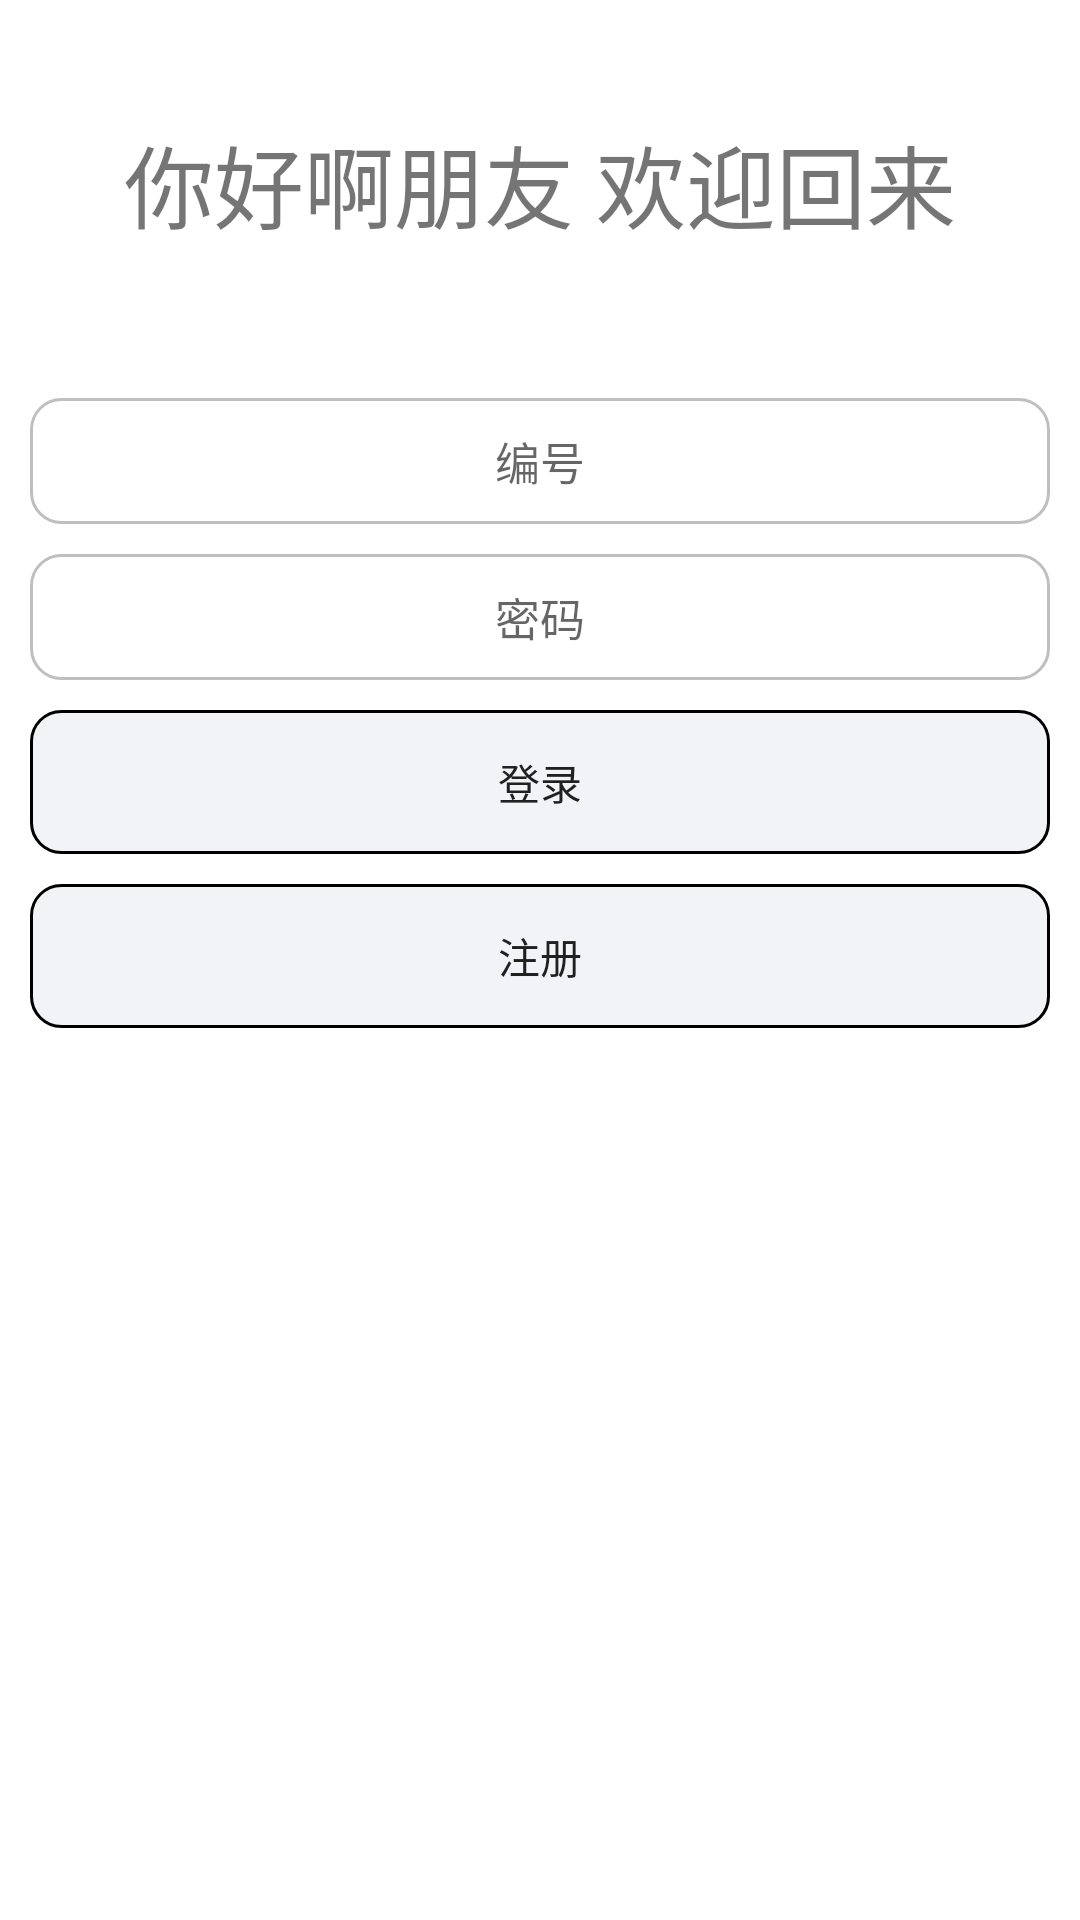

This screen was rendered from an Android layout file. Write that file and the resources it references.
<!-- AndroidManifest.xml: application theme Theme.FederalSquare -->
<!-- res/layout/view_login.xml -->
<?xml version="1.0" encoding="utf-8"?>
<LinearLayout
    xmlns:android="http://schemas.android.com/apk/res/android"
    android:padding="10dp"
    android:background="#ffffff"
    android:orientation="vertical"
    android:layout_width="match_parent"
    android:layout_height="match_parent">
    <TextView
        android:id="@+id/top_title"
        android:layout_width="match_parent"
        android:layout_height="wrap_content"/>
    <TextView
        android:layout_marginTop="10dp"
        android:textSize="30sp"
        android:text="你好啊朋友 欢迎回来"
        android:layout_marginBottom="50dp"
        android:gravity="center"
        android:layout_width="match_parent"
        android:layout_height="wrap_content"/>
    <EditText
        android:hint="编号"
        android:layout_marginBottom="10dp"
        android:background="@drawable/edit_back"
        android:textColor="@color/black"
        android:maxLength="11"
        android:textSize="15sp"
        android:textAlignment="center"
        android:padding="10dp"
        android:id="@+id/enroll_edit_account"
        android:layout_width="match_parent"
        android:layout_height="wrap_content"/>
    <EditText
        android:hint="密码"
        android:textSize="15sp"
        android:layout_marginBottom="10dp"
        android:background="@drawable/edit_back"
        android:textColor="@color/black"
        android:digits="0123456789qwertyuiopasdfghjklzxcvbnmQWERTYUIOPASDFGHJKLZXCVBNM"
        android:maxLength="11"
        android:textAlignment="center"
        android:padding="10dp"
        android:id="@+id/enroll_edit_password"
        android:layout_width="match_parent"
        android:layout_height="wrap_content"/>
    <androidx.appcompat.widget.AppCompatButton
        android:stateListAnimator="@null"
        android:id="@+id/button_login"
        android:text="登录"
        android:background="@drawable/button_color_selected_selector"
        android:layout_width="match_parent"
        android:layout_height="wrap_content"/>
    <androidx.appcompat.widget.AppCompatButton
        android:stateListAnimator="@null"
        android:layout_marginTop="10dp"
        android:id="@+id/button_enroll"
        android:text="注册"
        android:background="@drawable/button_color_selected_selector"
        android:layout_width="match_parent"
        android:layout_height="wrap_content"/>
</LinearLayout>
<!-- resources referenced by this layout -->
<resources>
  <color name="black">#FF000000</color>
  <!-- drawable button_color_selected_selector (drawable) -->
  <?xml version="1.0" encoding="utf-8"?>
  <selector xmlns:android="http://schemas.android.com/apk/res/android">
  
      <item android:drawable="@drawable/button_pressed" android:state_pressed="true"/>  
      <item android:drawable="@drawable/button_color_selected_focused" android:state_focused="false" android:state_pressed="false"/>  
  
  </selector>
  <!-- drawable edit_back (drawable) -->
  <?xml version="1.0" encoding="utf-8"?>
  <layer-list xmlns:android="http://schemas.android.com/apk/res/android">
      <item>
          <shape
              android:shape="rectangle">
              <solid android:color="#ffffff"/>
              <corners android:radius="10dp"/>
              <stroke
                  android:width="1dp"
                  android:color="#80808080"/>
          </shape>
      </item>
  </layer-list>
  <style name="Theme.FederalSquare" parent="Base.Theme.FederalSquare" />
  <!-- drawable button_pressed (drawable) -->
  <?xml version="1.0" encoding="utf-8"?>
  <shape xmlns:android="http://schemas.android.com/apk/res/android"
      android:shape="rectangle" >
      <corners android:radius="10dp" />
      <solid android:color="#ffffff" />
      <stroke
          android:width="1dp"
          android:color="#000000" />
  
  </shape>
  <!-- drawable button_color_selected_focused (drawable) -->
  <?xml version="1.0" encoding="utf-8"?>
  <shape xmlns:android="http://schemas.android.com/apk/res/android"
      android:shape="rectangle" >
  
      <corners android:radius="10dp" />
  
      <solid android:color="#f2f3f7" />
  
      <stroke
          android:width="1dp"
          android:color="#000000" />
  
  </shape>
  <style name="Base.Theme.FederalSquare" parent="Theme.Material3.DayNight.NoActionBar">
          
          
      </style>
</resources>
